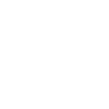
t = 0.00 s
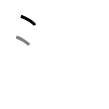
t = 1.50 s
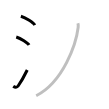
t = 3.25 s
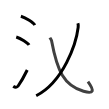
t = 4.75 s
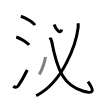
t = 6.50 s
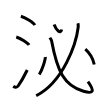
t = 8.00 s

The animated SVG that drew these frames (rendered in a browser with its animation timeline set to each time). Animation: 8 SMIL elements (animate=8); one cycle of 8.00 s.

<svg width="109px" height="109px" viewBox="0 0 px 109px" xmlns="http://www.w3.org/2000/svg" xmlns:xlink="http://www.w3.org/1999/xlink" xml:space="preserve" version="1.1"  baseProfile="full">
<path d="M20.88,16.25c4.9,1.56,12.64,6.41,13.87,8.84" style="fill:none;stroke:black;stroke-width:3;opacity:0">
  <animate attributeType="CSS" attributeName="opacity" from="0" to="1" begin="0s" dur="1s" repeatCount="0" fill="freeze" />
</path>
<path d="M16.25,37c4.5,1.41,11.62,5.8,12.75,8" style="fill:none;stroke:black;stroke-width:3;opacity:0">
  <animate attributeType="CSS" attributeName="opacity" from="0" to="1" begin="1s" dur="1s" repeatCount="0" fill="freeze" />
</path>
<path d="M13.25,86.23c1.71,1.27,3.78,1.32,4.86-0.25c3.14-4.57,6.29-10.16,9.14-15.99" style="fill:none;stroke:black;stroke-width:3;opacity:0">
  <animate attributeType="CSS" attributeName="opacity" from="0" to="1" begin="2s" dur="1s" repeatCount="0" fill="freeze" />
</path>
<path d="M77.9,23.18c0.35,1.07,0.55,1.81,0.26,4.26C76.25,43.5,63.5,81.75,36.21,95.72" style="fill:none;stroke:black;stroke-width:3;opacity:0">
  <animate attributeType="CSS" attributeName="opacity" from="0" to="1" begin="3s" dur="1s" repeatCount="0" fill="freeze" />
</path>
<path d="M49.93,37.62c0.57,1.13,1.49,2.25,1.69,3.35C57.25,71,63.9,85.51,83.5,91.25c10.25,3,11.25-0.25,4.46-9.63" style="fill:none;stroke:black;stroke-width:3;opacity:0">
  <animate attributeType="CSS" attributeName="opacity" from="0" to="1" begin="4s" dur="1s" repeatCount="0" fill="freeze" />
</path>
<path d="M54.11,24.5c2.14,5.75,6.46,9.99,7.58,4.97" style="fill:none;stroke:black;stroke-width:3;opacity:0">
  <animate attributeType="CSS" attributeName="opacity" from="0" to="1" begin="5s" dur="1s" repeatCount="0" fill="freeze" />
</path>
<path d="M45.26,57.07c0.33,2.47-3.33,13.36-5.99,17.48" style="fill:none;stroke:black;stroke-width:3;opacity:0">
  <animate attributeType="CSS" attributeName="opacity" from="0" to="1" begin="6s" dur="1s" repeatCount="0" fill="freeze" />
</path>
<path d="M85.31,49.17c3.49,3.06,7.63,9.33,8.94,15.3" style="fill:none;stroke:black;stroke-width:3;opacity:0">
  <animate attributeType="CSS" attributeName="opacity" from="0" to="1" begin="7s" dur="1s" repeatCount="0" fill="freeze" />
</path>
</svg>
